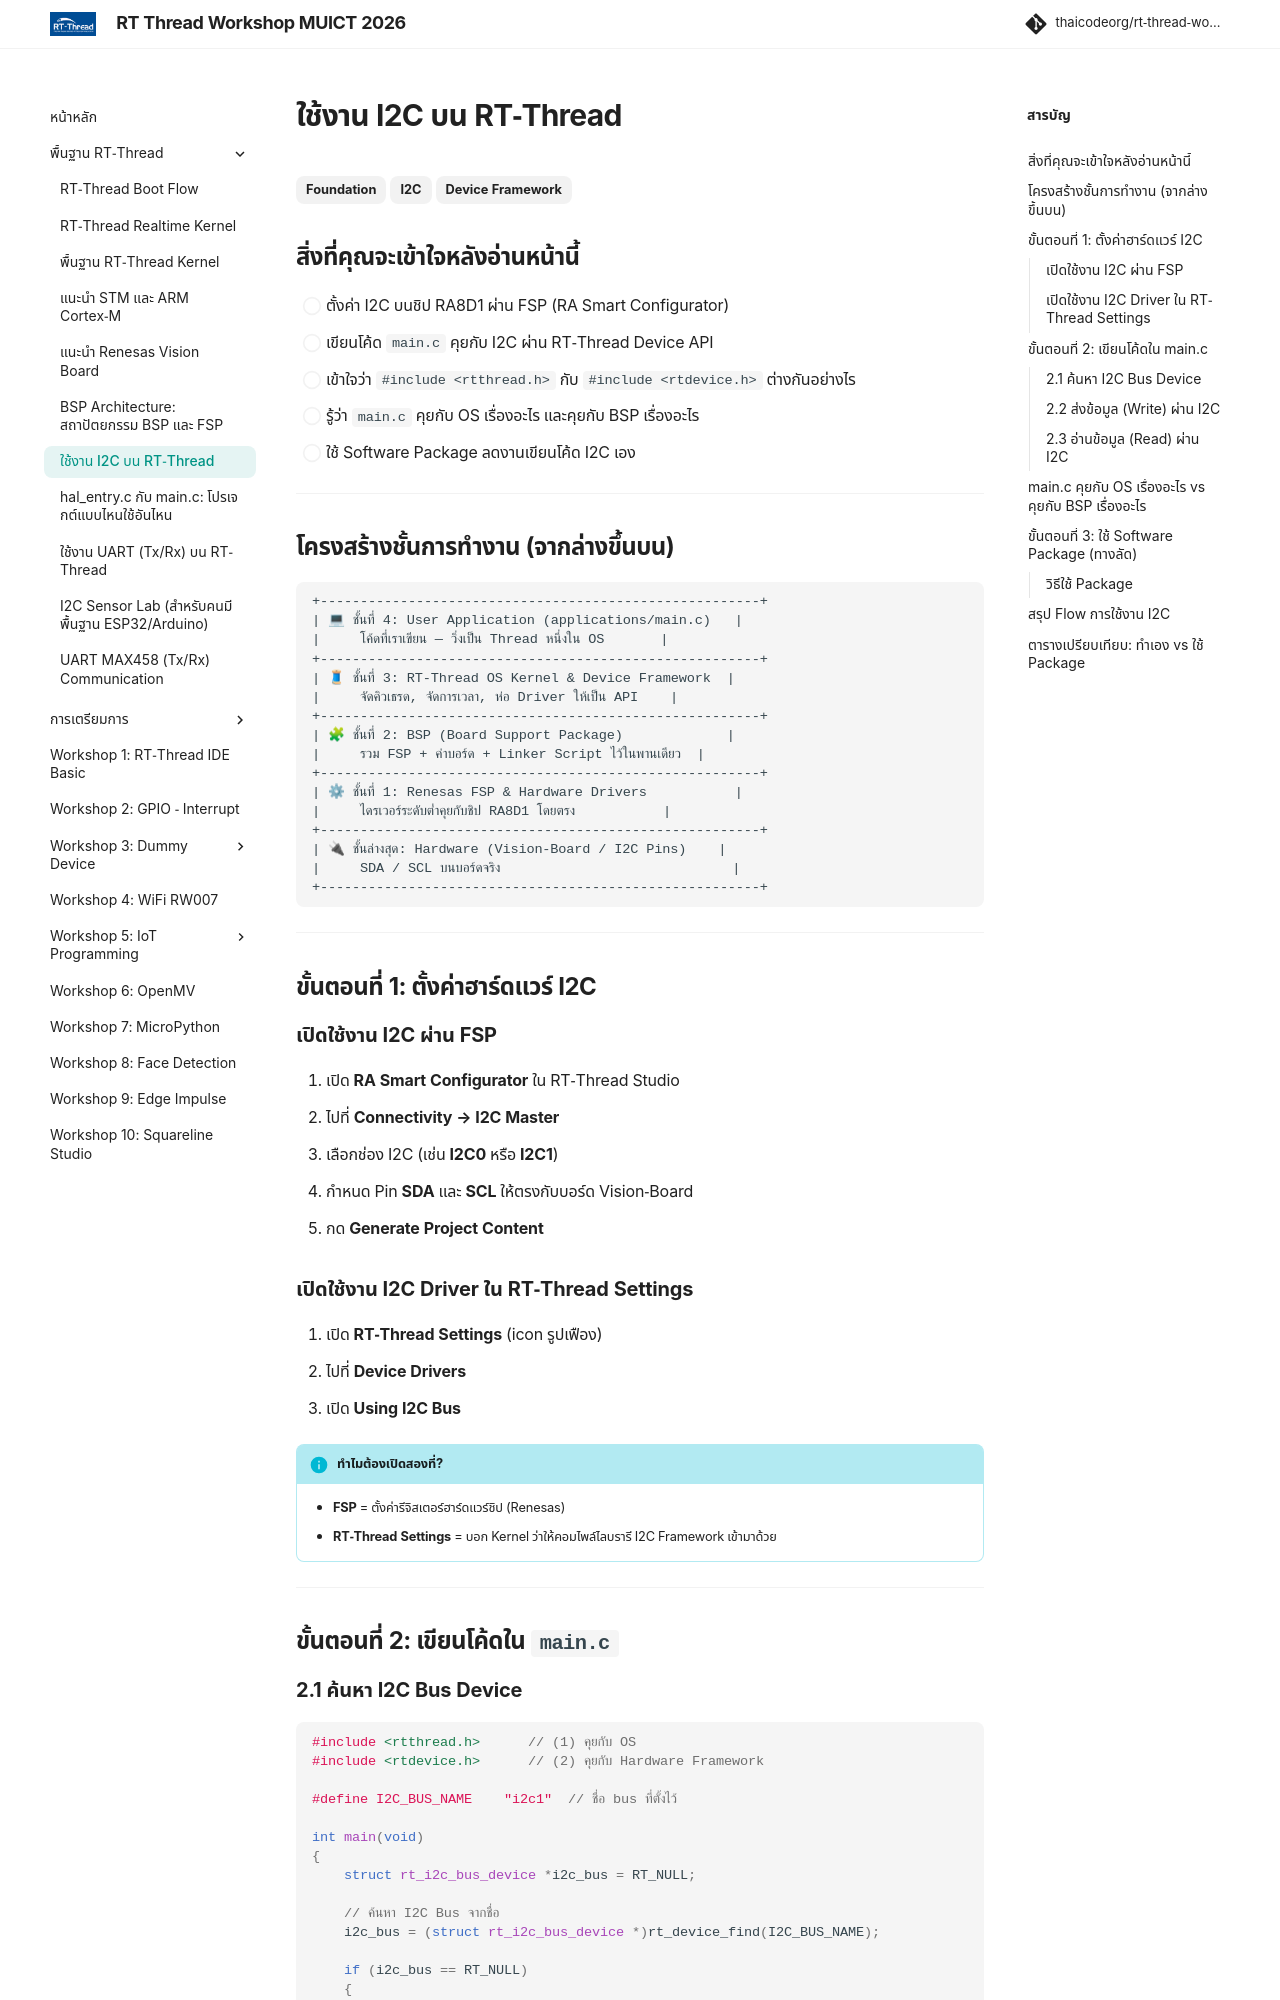

repository: thaicodeorg/rt-thread-workshop · page: 01_rt-thread/01.6_i2c_guide/index.html · generator: mkdocs

---
title: "ใช้งาน I2C บน RT-Thread"
description: "แนวทางการใช้งาน I2C Bus — ตั้งค่าฮาร์ดแวร์ เขียนโค้ดใน main.c และเลือกใช้ Software Packages"
---

# ใช้งาน I2C บน RT-Thread

<span class="md-tag">Foundation</span> <span class="md-tag">I2C</span> <span class="md-tag">Device Framework</span>

## สิ่งที่คุณจะเข้าใจหลังอ่านหน้านี้

- [ ] ตั้งค่า I2C บนชิป RA8D1 ผ่าน FSP (RA Smart Configurator)
- [ ] เขียนโค้ด `main.c` คุยกับ I2C ผ่าน RT-Thread Device API
- [ ] เข้าใจว่า `#include <rtthread.h>` กับ `#include <rtdevice.h>` ต่างกันอย่างไร
- [ ] รู้ว่า `main.c` คุยกับ OS เรื่องอะไร และคุยกับ BSP เรื่องอะไร
- [ ] ใช้ Software Package ลดงานเขียนโค้ด I2C เอง

---

## โครงสร้างชั้นการทำงาน (จากล่างขึ้นบน)

```text
+-------------------------------------------------------+
| 💻 ชั้นที่ 4: User Application (applications/main.c)   |
|     โค้ดที่เราเขียน — วิ่งเป็น Thread หนึ่งใน OS       |
+-------------------------------------------------------+
| 🧵 ชั้นที่ 3: RT-Thread OS Kernel & Device Framework  |
|     จัดคิวเธรด, จัดการเวลา, ห่อ Driver ให้เป็น API    |
+-------------------------------------------------------+
| 🧩 ชั้นที่ 2: BSP (Board Support Package)             |
|     รวม FSP + ค่าบอร์ด + Linker Script ไว้ในพานเดียว  |
+-------------------------------------------------------+
| ⚙ ชั้นที่ 1: Renesas FSP & Hardware Drivers           |
|     ไดรเวอร์ระดับต่ำคุยกับชิป RA8D1 โดยตรง           |
+-------------------------------------------------------+
| 🔌 ชั้นล่างสุด: Hardware (Vision-Board / I2C Pins)    |
|     SDA / SCL บนบอร์ดจริง                             |
+-------------------------------------------------------+
```

---

## ขั้นตอนที่ 1: ตั้งค่าฮาร์ดแวร์ I2C

### เปิดใช้งาน I2C ผ่าน FSP

1. เปิด **RA Smart Configurator** ใน RT-Thread Studio
2. ไปที่ **Connectivity → I2C Master**
3. เลือกช่อง I2C (เช่น **I2C0** หรือ **I2C1**)
4. กำหนด Pin **SDA** และ **SCL** ให้ตรงกับบอร์ด Vision-Board
5. กด **Generate Project Content**

### เปิดใช้งาน I2C Driver ใน RT-Thread Settings

1. เปิด **RT-Thread Settings** (icon รูปเฟือง)
2. ไปที่ **Device Drivers**
3. เปิด **Using I2C Bus**

!!! info "ทำไมต้องเปิดสองที่?"
    - **FSP** = ตั้งค่ารีจิสเตอร์ฮาร์ดแวร์ชิป (Renesas)
    - **RT-Thread Settings** = บอก Kernel ว่าให้คอมไพล์ไลบรารี I2C Framework เข้ามาด้วย

---

## ขั้นตอนที่ 2: เขียนโค้ดใน `main.c`
